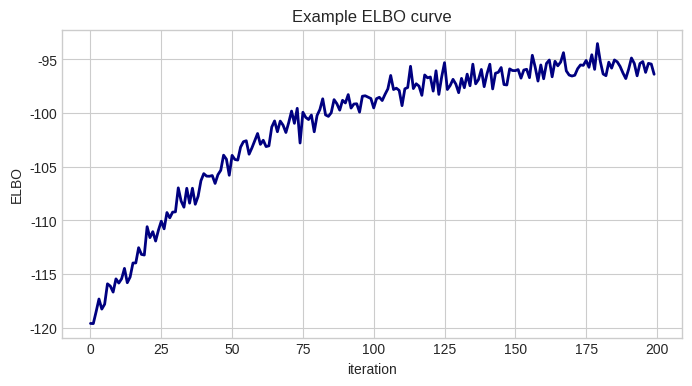
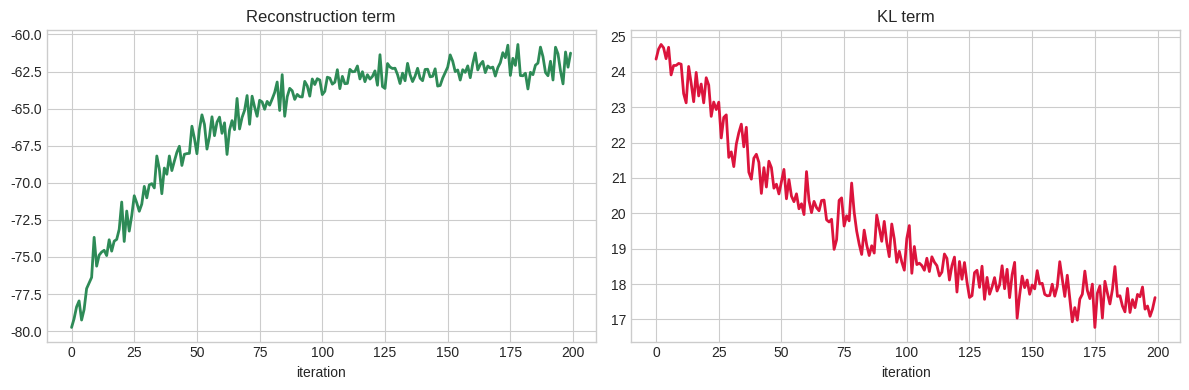
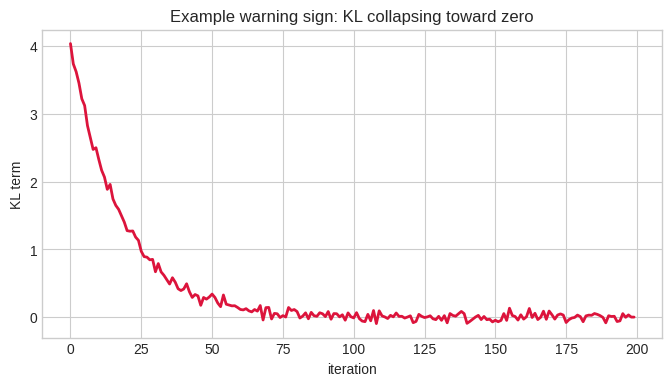

Write the Python code that produced these figures, in order.
import numpy as np
import matplotlib.pyplot as plt

plt.style.use('seaborn-v0_8-whitegrid')
np.random.seed(42)

steps = np.arange(200)
trend = -120 + 25 * (1 - np.exp(-steps / 50))
noise = np.random.normal(scale=0.8, size=len(steps))
elbo_trace = trend + noise

plt.figure(figsize=(8, 4))
plt.plot(steps, elbo_trace, color='navy', linewidth=2)
plt.title('Example ELBO curve')
plt.xlabel('iteration')
plt.ylabel('ELBO')
plt.show()

reconstruction = -80 + 18 * (1 - np.exp(-steps / 40)) + np.random.normal(scale=0.7, size=len(steps))
kl = 25 - 8 * (1 - np.exp(-steps / 70)) + np.random.normal(scale=0.4, size=len(steps))

fig, axes = plt.subplots(1, 2, figsize=(12, 4))
axes[0].plot(steps, reconstruction, color='seagreen', linewidth=2)
axes[0].set_title('Reconstruction term')
axes[0].set_xlabel('iteration')

axes[1].plot(steps, kl, color='crimson', linewidth=2)
axes[1].set_title('KL term')
axes[1].set_xlabel('iteration')

plt.tight_layout()
plt.show()

# Simulated posterior collapse style signal
kl_collapse = 4.0 * np.exp(-steps / 18) + 0.05 * np.random.normal(size=len(steps))

plt.figure(figsize=(8, 4))
plt.plot(steps, kl_collapse, color='crimson', linewidth=2)
plt.title('Example warning sign: KL collapsing toward zero')
plt.xlabel('iteration')
plt.ylabel('KL term')
plt.show()

# Exercises
# 1) Simulate a more unstable ELBO trace by increasing the noise.
# 2) Sketch what a healthy KL trace might look like in a model you know.
# 3) Think about when richer variational families are worth the extra cost.

pass
